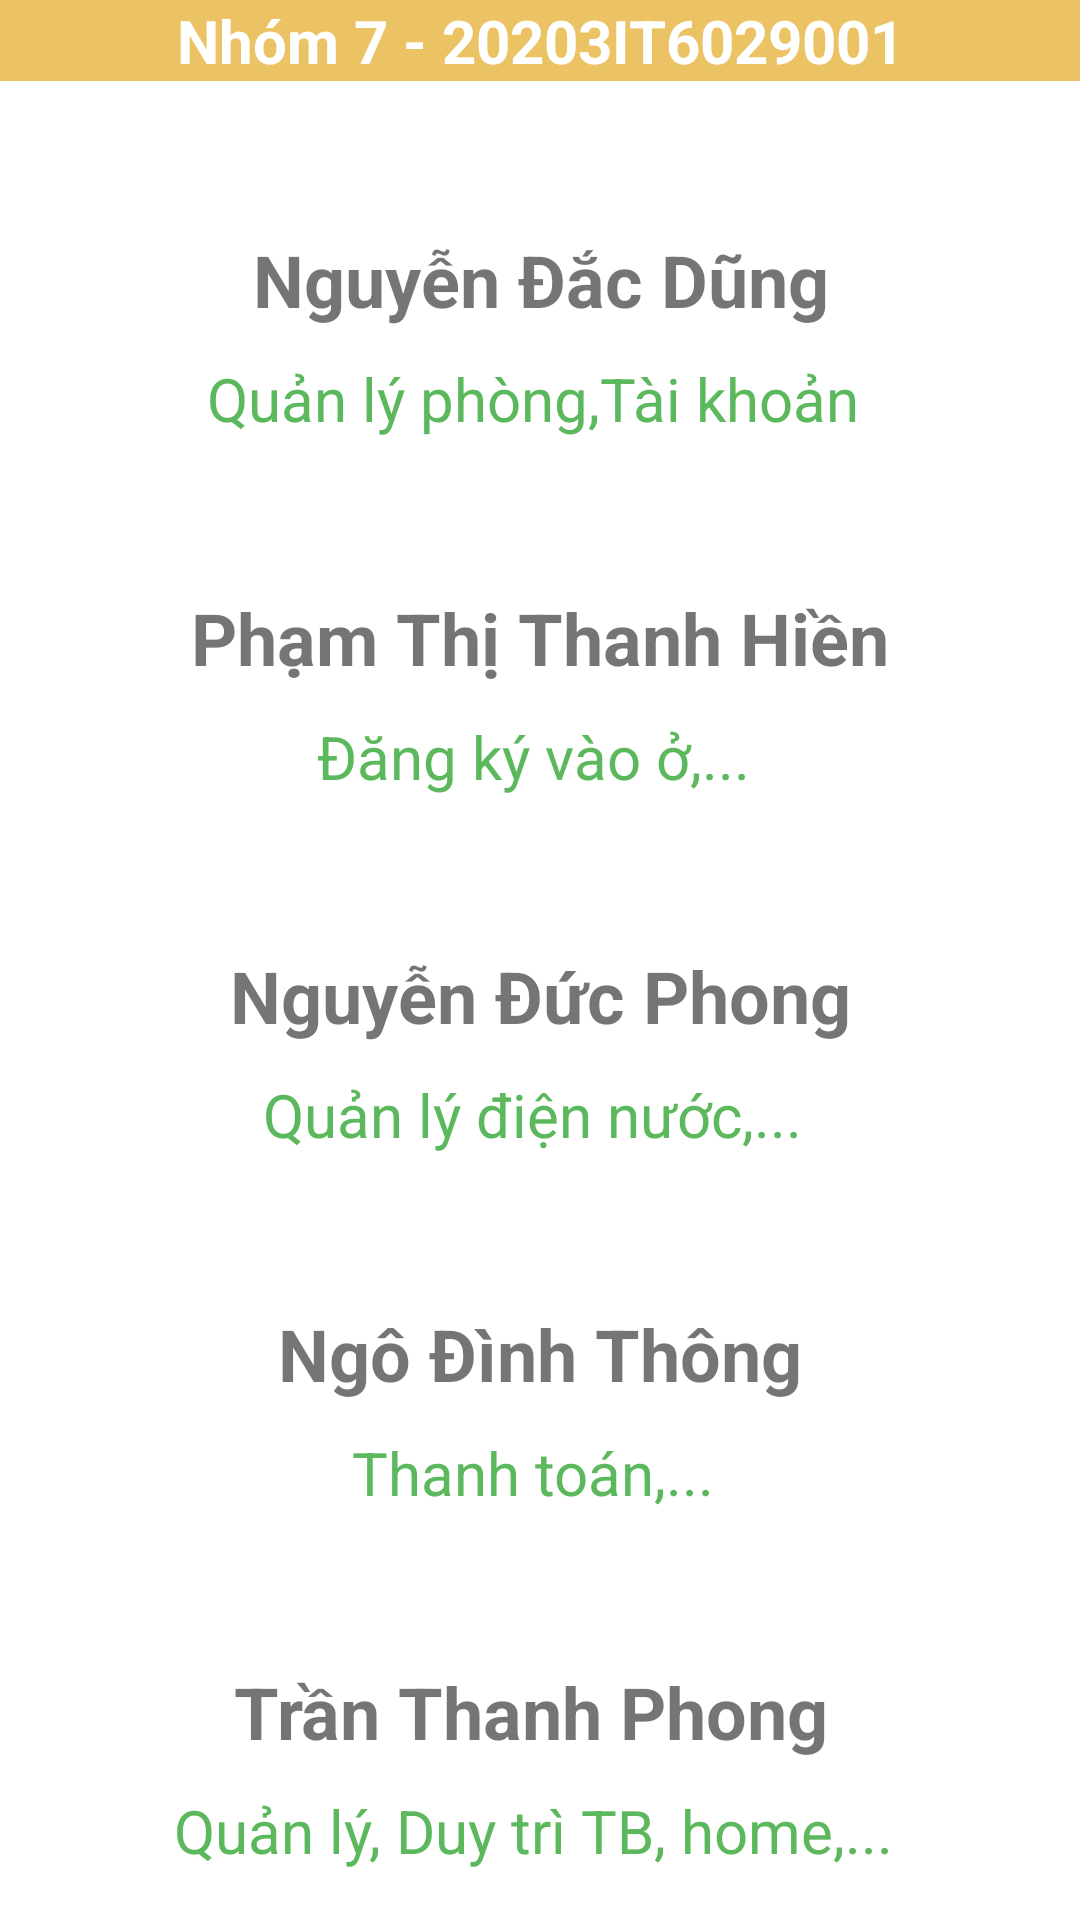

Produce the Android XML layout that renders to this screen, including the resource entries it uses.
<!-- AndroidManifest.xml: application theme Theme.BaiTapLon_Nhom7_KyTucXa -->
<!-- res/layout/activity_nhom7.xml -->
<?xml version="1.0" encoding="utf-8"?>
<LinearLayout xmlns:android="http://schemas.android.com/apk/res/android"
    xmlns:app="http://schemas.android.com/apk/res-auto"
    xmlns:tools="http://schemas.android.com/tools"
    android:layout_width="match_parent"
    android:layout_height="match_parent"
    android:orientation="vertical"
    tools:context=".Activity.Nhom7Activity">


    <TableRow
        android:layout_width="match_parent"
        android:layout_height="wrap_content" >

        <ImageButton
            android:id="@+id/imageButton"
            android:layout_width="wrap_content"
            android:layout_height="match_parent"
            android:background="#EBC365"
            app:srcCompat="@drawable/backicon"/>

        <TextView
            android:layout_width="match_parent"
            android:layout_height="match_parent"
            android:background="#EBC365"
            android:gravity="center"
            android:text="Nhóm 7 - 20203IT6029001"
            android:textColor="@color/white"
            android:textSize="20dp"
            android:textStyle="bold"/>
    </TableRow>

    <TableRow
        android:layout_width="match_parent"
        android:layout_height="wrap_content"
        android:layout_marginTop="40dp"
        android:orientation="vertical">

        <TextView
            android:textStyle="bold"
            android:id="@+id/textV14"
            android:gravity="center"
            android:layout_width="match_parent"
            android:layout_height="wrap_content"
            android:padding="10dp"
            android:text="Nguyễn Đắc Dũng"
            android:textSize="24sp" />

    </TableRow>

    <TableRow
        android:layout_width="match_parent"
        android:layout_height="wrap_content" >

        <TextView
            android:id="@+id/textV15"
            android:layout_width="match_parent"
            android:layout_height="wrap_content"
            android:paddingHorizontal="10dp"
            android:gravity="center"
            android:text="Quản lý phòng,Tài khoản "
            android:textSize="20sp"
            android:textColor="#5CB85C"/>
    </TableRow>

    <TableRow
        android:layout_width="match_parent"
        android:layout_height="wrap_content"
        android:layout_marginTop="40dp"
        android:orientation="vertical">

        <TextView
            android:textStyle="bold"
            android:id="@+id/textVi14"
            android:gravity="center"
            android:layout_width="match_parent"
            android:layout_height="wrap_content"
            android:padding="10dp"
            android:text="Phạm Thị Thanh Hiền"
            android:textSize="24sp" />

    </TableRow>

    <TableRow
        android:layout_width="match_parent"
        android:layout_height="wrap_content" >

        <TextView
            android:id="@+id/textVi15"
            android:layout_width="match_parent"
            android:layout_height="wrap_content"
            android:paddingHorizontal="10dp"
            android:gravity="center"
            android:text="Đăng ký vào ở,... "
            android:textSize="20sp"
            android:textColor="#5CB85C"/>
    </TableRow>

    <TableRow
        android:layout_width="match_parent"
        android:layout_height="wrap_content"
        android:layout_marginTop="40dp"
        android:orientation="vertical">

        <TextView
            android:textStyle="bold"
            android:id="@+id/textVie14"
            android:gravity="center"
            android:layout_width="match_parent"
            android:layout_height="wrap_content"
            android:padding="10dp"
            android:text="Nguyễn Đức Phong"
            android:textSize="24sp" />

    </TableRow>

    <TableRow
        android:layout_width="match_parent"
        android:layout_height="wrap_content" >

        <TextView
            android:id="@+id/textVie15"
            android:layout_width="match_parent"
            android:layout_height="wrap_content"
            android:paddingHorizontal="10dp"
            android:gravity="center"
            android:text="Quản lý điện nước,... "
            android:textSize="20sp"
            android:textColor="#5CB85C"/>
    </TableRow>

    <TableRow
        android:layout_width="match_parent"
        android:layout_height="wrap_content"
        android:layout_marginTop="40dp"
        android:orientation="vertical">

        <TextView
            android:textStyle="bold"
            android:id="@+id/tView14"
            android:gravity="center"
            android:layout_width="match_parent"
            android:layout_height="wrap_content"
            android:padding="10dp"
            android:text="Ngô Đình Thông"
            android:textSize="24sp" />

    </TableRow>

    <TableRow
        android:layout_width="match_parent"
        android:layout_height="wrap_content" >

        <TextView
            android:id="@+id/tv15"
            android:layout_width="match_parent"
            android:layout_height="wrap_content"
            android:paddingHorizontal="10dp"
            android:gravity="center"
            android:text="Thanh toán,... "
            android:textSize="20sp"
            android:textColor="#5CB85C"/>
    </TableRow>

    <TableRow
        android:layout_width="match_parent"
        android:layout_height="wrap_content"
        android:layout_marginTop="40dp"
        android:orientation="vertical">

        <TextView
            android:id="@+id/tv14"
            android:textStyle="bold"
            android:gravity="center"
            android:layout_width="match_parent"
            android:layout_height="wrap_content"
            android:padding="10dp"
            android:text="Trần Thanh Phong "
            android:textSize="24sp" />

    </TableRow>

    <TableRow
        android:layout_width="match_parent"
        android:layout_height="wrap_content" >

        <TextView
            android:id="@+id/textView15"
            android:layout_width="match_parent"
            android:layout_height="wrap_content"
            android:paddingHorizontal="10dp"
            android:gravity="center"
            android:text="Quản lý, Duy trì TB, home,... "
            android:textSize="20sp"
            android:textColor="#5CB85C"/>
    </TableRow>


</LinearLayout>
<!-- resources referenced by this layout -->
<resources>
  <color name="white">#FFFFFFFF</color>
  <style name="Theme.BaiTapLon_Nhom7_KyTucXa" parent="Theme.MaterialComponents.DayNight.DarkActionBar">
          
          <item name="colorPrimary">@color/purple_500</item>
          <item name="colorPrimaryVariant">@color/purple_700</item>
          <item name="colorOnPrimary">@color/white</item>
          
          <item name="colorSecondary">@color/teal_200</item>
          <item name="colorSecondaryVariant">@color/teal_700</item>
          <item name="colorOnSecondary">@color/black</item>
          
          <item name="android:statusBarColor" tools:targetApi="l">?attr/colorPrimaryVariant</item>
          
      </style>
  <color name="purple_500">#FF6200EE</color>
  <color name="purple_700">#FF3700B3</color>
  <color name="teal_200">#FF03DAC5</color>
  <color name="teal_700">#FF018786</color>
  <color name="black">#000</color>
</resources>
